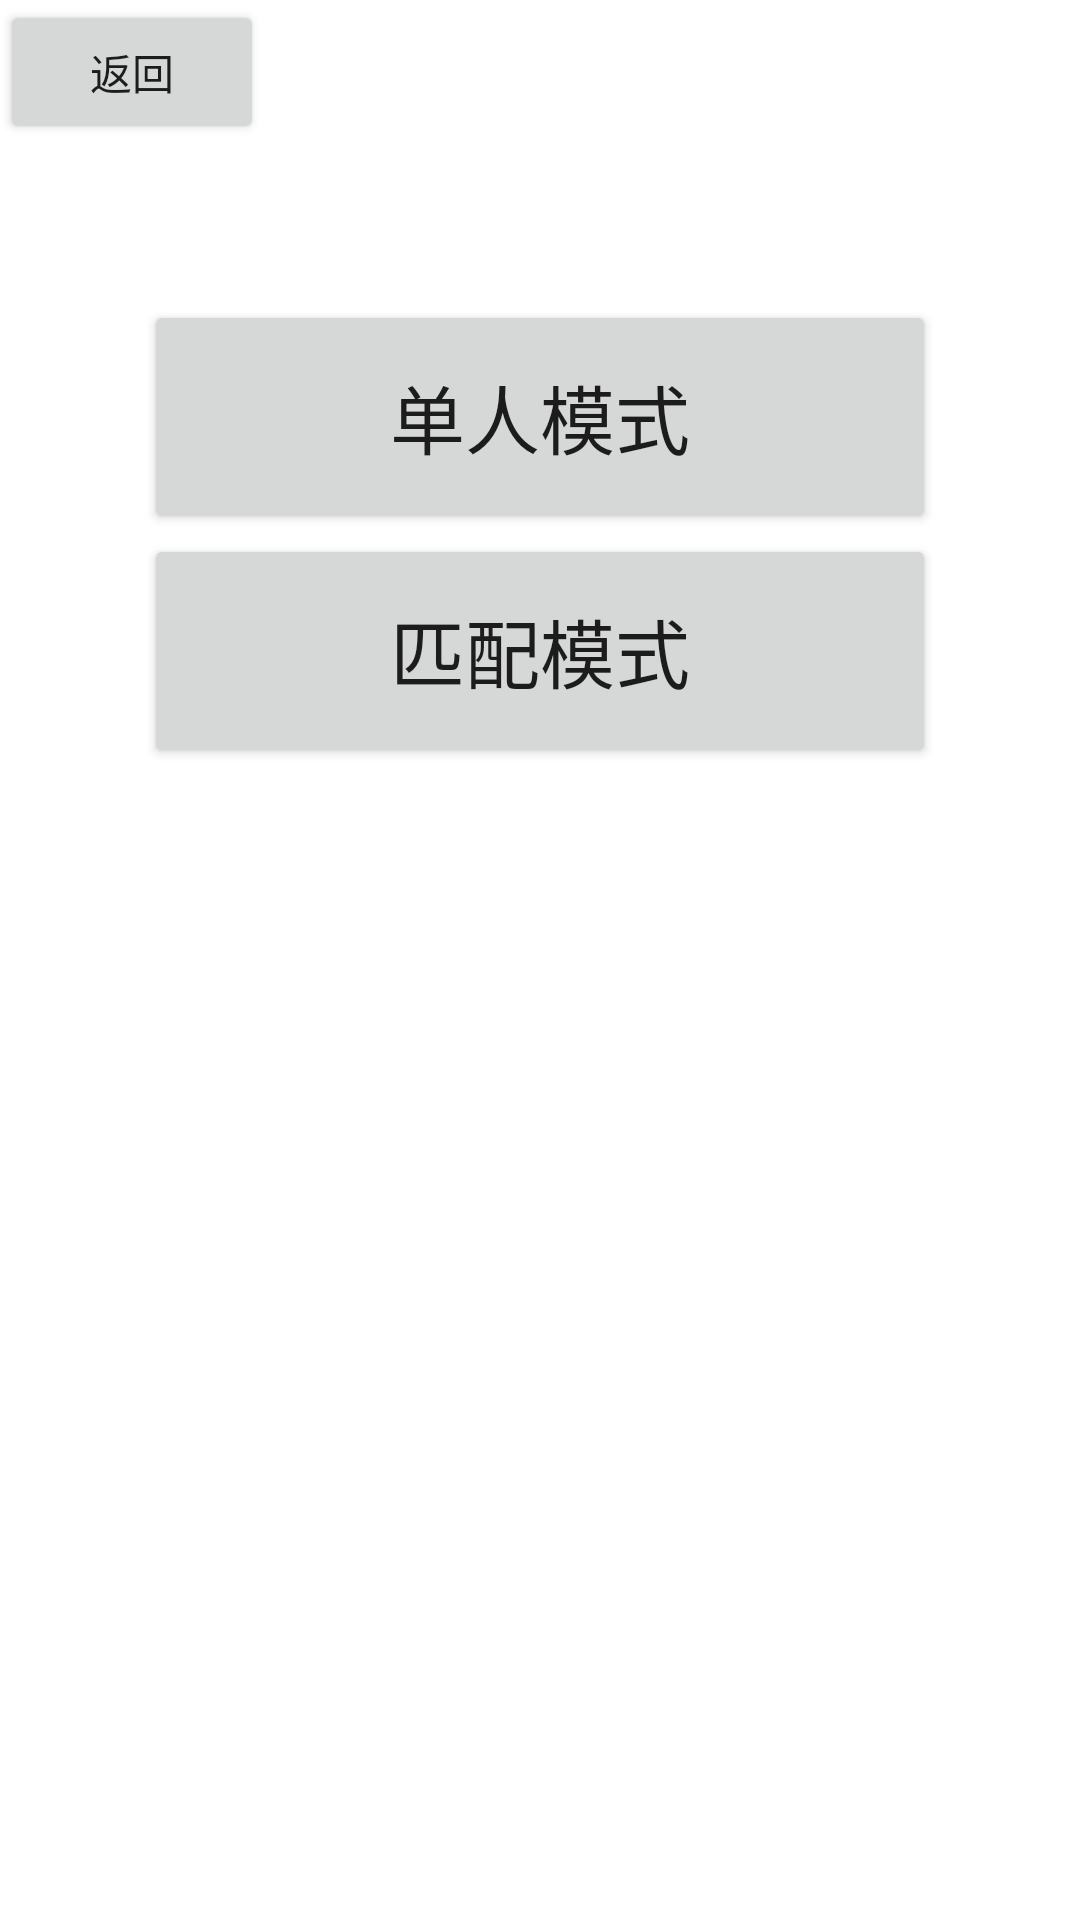

Write the Android layout XML for this screen, with the resource values it uses.
<!-- AndroidManifest.xml: application theme Theme.MyApplication -->
<!-- res/layout/activity_num.xml -->
<?xml version="1.0" encoding="utf-8"?>
<androidx.coordinatorlayout.widget.CoordinatorLayout xmlns:android="http://schemas.android.com/apk/res/android"
    xmlns:app="http://schemas.android.com/apk/res-auto"
    xmlns:tools="http://schemas.android.com/tools"
    android:layout_width="match_parent"
    android:layout_height="match_parent"
    tools:context=".activity.NumActivity"
    android:background="@drawable/back_choose">


    <LinearLayout
        android:id="@+id/linearLayout"
        android:layout_marginTop="100dp"
        android:layout_width="354dp"
        android:layout_height="693dp"
        android:layout_gravity="center_horizontal"
        android:orientation="vertical"
        app:layout_constraintBottom_toBottomOf="parent"
        app:layout_constraintEnd_toEndOf="parent"
        app:layout_constraintHorizontal_bias="0.456"
        app:layout_constraintStart_toStartOf="parent"
        app:layout_constraintTop_toTopOf="parent">

        <Button
            android:id="@+id/singleNum"
            android:layout_width="264dp"
            android:layout_height="78dp"
            android:layout_gravity="center_horizontal"
            android:layout_marginTop="0dp"
            android:text="单人模式"
            android:textSize="25sp"
            android:visibility="visible" />

        <Button
            android:id="@+id/matchNum"
            android:layout_width="264dp"
            android:layout_height="78dp"
            android:layout_gravity="center_horizontal"
            android:layout_marginTop="0dp"
            android:text="匹配模式"
            android:textSize="25sp"
            android:visibility="visible" />

    </LinearLayout>

    <Button
        android:id="@+id/num_ret"
        android:layout_width="wrap_content"
        android:layout_height="wrap_content"
        android:text="返回"
        app:layout_anchor="@+id/num_ret"
        app:layout_anchorGravity="end|bottom"
        app:layout_constraintBottom_toBottomOf="parent"
        app:layout_constraintEnd_toEndOf="parent"
        app:layout_constraintHorizontal_bias="0.08"
        app:layout_constraintStart_toStartOf="parent"
        app:layout_constraintTop_toTopOf="parent"
        app:layout_constraintVertical_bias="0.023" />
</androidx.coordinatorlayout.widget.CoordinatorLayout>
<!-- resources referenced by this layout -->
<resources>
  <style name="Theme.MyApplication" parent="Theme.MaterialComponents.DayNight.DarkActionBar">
          
          <item name="colorPrimary">@color/purple_500</item>
          <item name="colorPrimaryVariant">@color/purple_700</item>
          <item name="colorOnPrimary">@color/white</item>
          
          <item name="colorSecondary">@color/teal_200</item>
          <item name="colorSecondaryVariant">@color/teal_700</item>
          <item name="colorOnSecondary">@color/black</item>
          
          <item name="android:statusBarColor" tools:targetApi="l">?attr/colorPrimaryVariant</item>
          
      </style>
  <!-- not gathered from this repository: default colours our renderer supplied (Android Studio template values) -->
  <color name="purple_500">#FF6200EE</color>
  <color name="purple_700">#FF3700B3</color>
  <color name="teal_200">#FF03DAC5</color>
  <color name="teal_700">#FF018786</color>
  <color name="black">#FF000000</color>
  <color name="white">#FFFFFFFF</color>
</resources>
